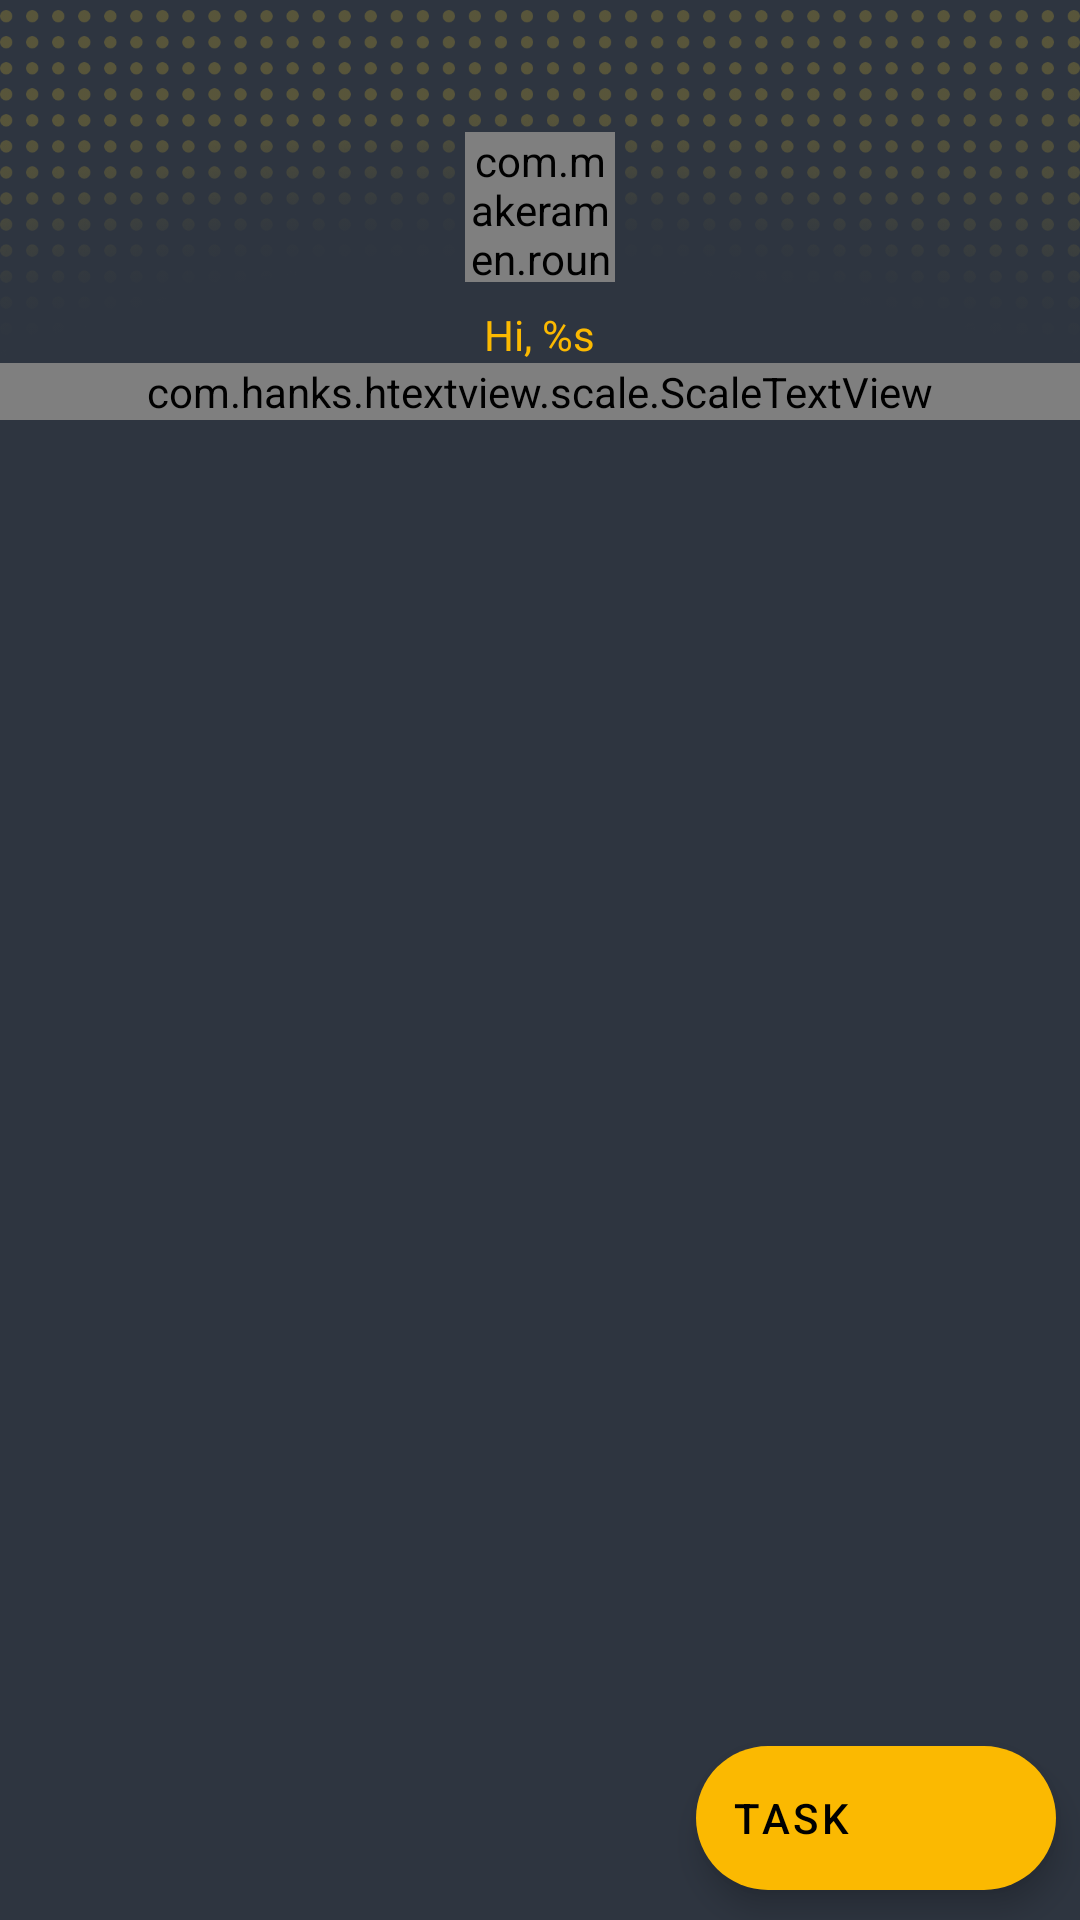

Here is an Android app screen rendered from its layout file. Give the layout XML and the strings, colors and styles it references.
<!-- AndroidManifest.xml: application theme Theme.ToDo -->
<!-- res/layout/activity_main.xml -->
<?xml version="1.0" encoding="utf-8"?>
<androidx.coordinatorlayout.widget.CoordinatorLayout xmlns:android="http://schemas.android.com/apk/res/android"
    xmlns:app="http://schemas.android.com/apk/res-auto"
    xmlns:tools="http://schemas.android.com/tools"
    android:layout_width="match_parent"
    android:layout_height="match_parent">

    <androidx.appcompat.widget.LinearLayoutCompat
        android:id="@+id/activity_main_fake_container"
        android:layout_width="match_parent"
        android:layout_height="match_parent" />

    <androidx.appcompat.widget.AppCompatImageView
        android:layout_width="match_parent"
        android:layout_height="150dp"
        android:alpha="0.2"
        android:scaleType="centerCrop"
        app:srcCompat="@drawable/background" />

    <com.google.android.material.appbar.AppBarLayout
        android:layout_width="match_parent"
        android:layout_height="150dp"
        android:background="@null"
        android:fitsSystemWindows="true">

        <com.google.android.material.appbar.CollapsingToolbarLayout
            android:layout_width="match_parent"
            android:layout_height="match_parent"
            app:expandedTitleGravity="top"
            app:expandedTitleMarginEnd="64dp"
            app:expandedTitleMarginStart="48dp"
            app:layout_scrollFlags="scroll|exitUntilCollapsed">

            <androidx.appcompat.widget.LinearLayoutCompat
                android:layout_width="match_parent"
                android:layout_height="wrap_content"
                android:layout_gravity="bottom"
                android:layout_marginBottom="10dp"
                android:gravity="center_horizontal"
                android:orientation="vertical">

                <com.makeramen.roundedimageview.RoundedImageView
                    android:id="@+id/activity_main_image"
                    android:layout_width="50dp"
                    android:layout_height="50dp"
                    android:src="#FFF"
                    app:riv_oval="true" />

                <androidx.appcompat.widget.AppCompatTextView
                    android:id="@+id/activity_main_user_name"
                    android:layout_width="wrap_content"
                    android:layout_height="wrap_content"
                    android:layout_marginTop="8dp"
                    android:text="@string/hi_user"
                    android:textColor="@color/yellow_banana" />


                <com.hanks.htextview.scale.ScaleTextView
                    android:id="@+id/activity_main_talk"
                    android:layout_width="match_parent"
                    android:layout_height="wrap_content"
                    android:gravity="center"
                    android:text="What do you want to do today?"
                    android:textColor="@color/yellow_banana"
                    android:textSize="16sp" />


            </androidx.appcompat.widget.LinearLayoutCompat>


        </com.google.android.material.appbar.CollapsingToolbarLayout>


    </com.google.android.material.appbar.AppBarLayout>


    <androidx.recyclerview.widget.RecyclerView
        android:id="@+id/activity_main_recycler"
        android:layout_width="match_parent"
        android:layout_height="match_parent"
        android:clipToPadding="false"
        android:orientation="vertical"
        android:paddingBottom="60dp"
        app:layoutManager="androidx.recyclerview.widget.LinearLayoutManager"
        app:layout_behavior="@string/appbar_scrolling_view_behavior" />

    <androidx.appcompat.widget.AppCompatTextView
        android:id="@+id/activity_main_empty"
        android:layout_width="wrap_content"
        android:layout_height="wrap_content"
        android:alpha="0.6"
        android:gravity="center"
        android:text="@string/try_to_add_some_new_task"
        android:textColor="@color/yellow_apple"
        android:visibility="invisible"
        app:layout_anchor="@+id/activity_main_fake_container"
        app:layout_anchorGravity="center" />

    <com.google.android.material.floatingactionbutton.ExtendedFloatingActionButton
        android:id="@+id/activity_main_task_new"
        android:layout_width="wrap_content"
        android:layout_height="wrap_content"
        android:layout_marginHorizontal="8dp"
        android:layout_marginVertical="10dp"
        android:text="@string/Task"
        app:icon="@drawable/ic_add"
        app:layout_anchor="@id/activity_main_recycler"
        app:layout_anchorGravity="bottom|right" />

</androidx.coordinatorlayout.widget.CoordinatorLayout>
<!-- resources referenced by this layout -->
<resources>
  <color name="yellow_apple">#FFD523</color>
  <color name="yellow_banana">#FBB901</color>
  <!-- drawable background: png bitmap (drawable, 146755 bytes) -->
  <string name="Task">Task</string>
  <string name="hi_user">Hi, %s</string>
  <string name="try_to_add_some_new_task">Try to add some new task \n Let\'s do it ..</string>
  <style name="Theme.ToDo" parent="Theme.MaterialComponents.DayNight.NoActionBar">
  
          
          <item name="colorPrimary">@color/carbon_dark</item>
          <item name="colorPrimaryVariant">@color/carbon_light</item>
          <item name="colorOnPrimary">@color/carbon_lighter</item>
  
          
          <item name="colorSecondary">@color/yellow_banana</item>
          <item name="colorSecondaryVariant">@color/teal_700</item>
          <item name="colorOnSecondary">@color/black</item>
  
          
          <item name="android:statusBarColor" tools:targetApi="l">?attr/colorPrimaryVariant</item>
  
  
          
          <item name="android:windowBackground">?attr/colorOnPrimary</item>
          <item name="android:textColor">@color/white_dirty</item>
      </style>
  <color name="carbon_dark">#222831</color>
  <color name="carbon_light">#272D37</color>
  <color name="carbon_lighter">#2E3540</color>
  <color name="teal_700">#FF018786</color>
  <color name="black">#FF000000</color>
  <color name="white_dirty">#EDF6E5</color>
</resources>
